Labelled photos from "dataset", an image-classification folder in uscool/sld-json. The possible labels are: breaker, bus, capacitor, generator, load, switch, transformer.

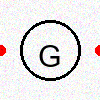
Label: generator

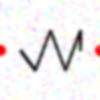
Label: load

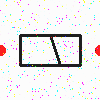
Label: breaker

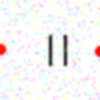
Label: capacitor

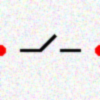
Label: switch

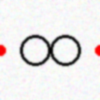
Label: transformer
